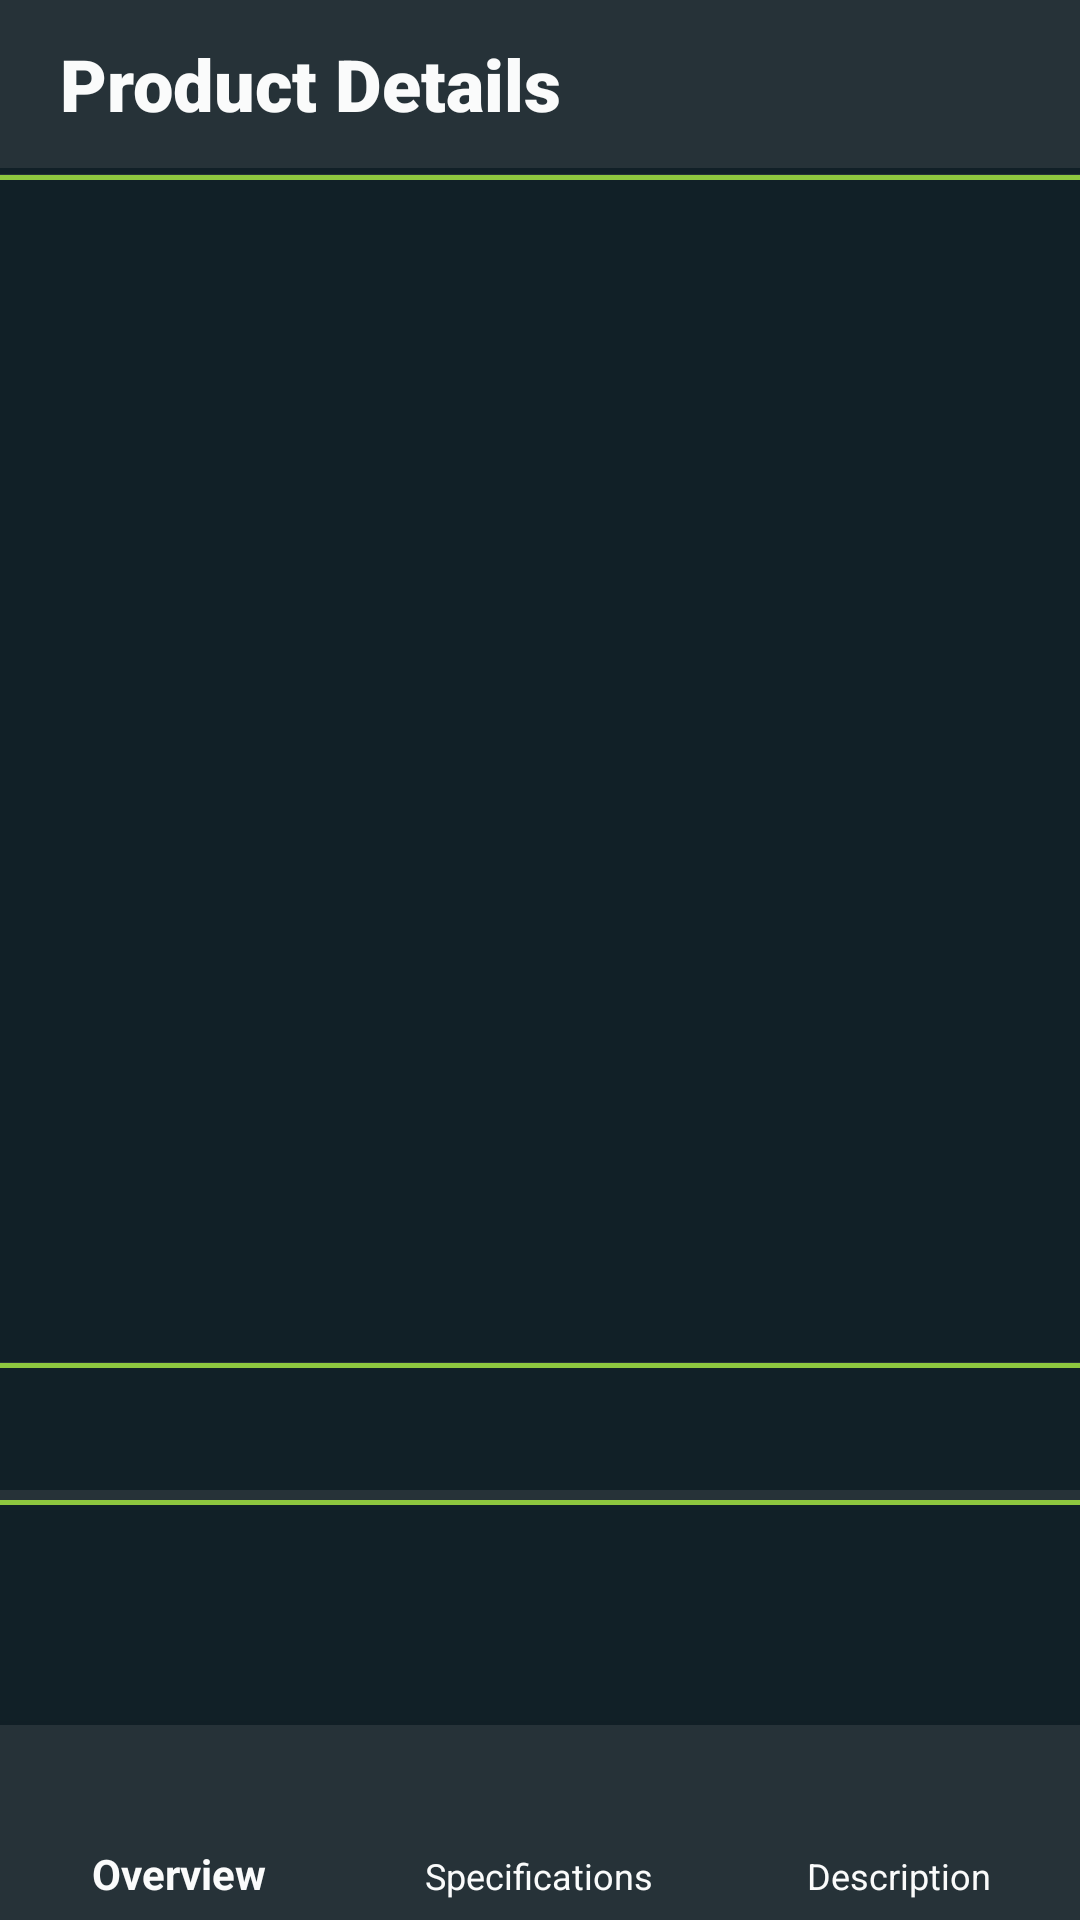

This screen was rendered from an Android layout file. Write that file and the resources it references.
<!-- AndroidManifest.xml: activity theme AppTheme.NoActionBar -->
<!-- res/layout/activity_details.xml -->
<?xml version="1.0" encoding="utf-8"?>
<androidx.constraintlayout.widget.ConstraintLayout xmlns:android="http://schemas.android.com/apk/res/android"
    xmlns:app="http://schemas.android.com/apk/res-auto"
    android:layout_width="match_parent"
    android:layout_height="match_parent"
    android:background="@color/colorForeGround">

    <androidx.appcompat.widget.Toolbar
        android:id="@+id/toolbar"
        android:layout_width="match_parent"
        android:layout_height="@dimen/actionBarGeneralSize"
        android:background="@color/colorBackground"
        app:layout_constraintEnd_toEndOf="parent"
        app:layout_constraintStart_toStartOf="parent"
        app:layout_constraintTop_toTopOf="parent">

        <ImageButton
            android:id="@+id/arrow_details"
            android:layout_width="@dimen/actionBarGeneralSize"
            android:layout_height="@dimen/actionBarGeneralSize"
            android:background="@drawable/ic_backarrow" />

        <TextView
            android:id="@+id/page_title_bar"
            android:layout_width="wrap_content"
            android:layout_height="wrap_content"
            android:layout_marginStart="20dp"
            android:fontFamily="sans-serif-black"
            android:gravity="center"
            android:text="Product Details"
            android:textColor="@color/colorText"
            style="@style/H5_Med" />

    </androidx.appcompat.widget.Toolbar>

    <LinearLayout
        android:layout_width="match_parent"
        android:layout_height="wrap_content"
        android:background="@color/colorForeGround"
        android:orientation="vertical"
        app:layout_constraintEnd_toEndOf="parent"
        app:layout_constraintStart_toStartOf="parent"
        app:layout_constraintTop_toBottomOf="@+id/toolbar">


        <ScrollView
            android:id="@+id/scrollView2"
            android:layout_width="match_parent"
            android:layout_height="wrap_content"
            app:layout_constraintTop_toBottomOf="@+id/toolbar">

            <LinearLayout
                android:layout_width="match_parent"
                android:layout_height="match_parent"
                android:orientation="vertical">

                <ImageView
                    android:id="@+id/green_border_main1"
                    android:layout_width="393dp"
                    android:layout_height="2dp"
                    android:layout_marginTop="2dp"
                    android:background="@drawable/green_border"
                    app:layout_constraintTop_toBottomOf="@+id/search_btn" />

                <androidx.recyclerview.widget.RecyclerView
                    android:id="@+id/recycler_view_details"
                    android:layout_width="392dp"
                    android:layout_height="392dp"
                    android:visibility="visible" />


                <ImageView
                    android:id="@+id/green_border_main2"
                    android:layout_width="393dp"
                    android:layout_height="2dp"
                    android:layout_marginTop="2dp"
                    android:background="@drawable/green_border"
                    app:layout_constraintTop_toBottomOf="@+id/search_btn" />

                <TextView
                    android:id="@+id/details_title"
                    android:layout_width="wrap_content"
                    android:layout_height="wrap_content"
                    android:layout_gravity="center"
                    android:layout_marginLeft="10sp"
                    android:layout_marginTop="5sp"
                    android:fontFamily="sans-serif-black"
                    android:textColor="@color/colorText"
                    android:textSize="25sp" />


                <ImageView
                    android:id="@+id/green_border_main3"
                    android:layout_width="393sp"
                    android:layout_height="5sp"
                    android:layout_marginTop="2sp"
                    android:background="@drawable/green_border"
                    app:layout_constraintTop_toBottomOf="@+id/search_btn" />

                <TextView
                    android:id="@+id/details_text"
                    android:layout_width="wrap_content"
                    android:layout_height="wrap_content"
                    android:layout_marginTop="5sp"
                    android:background="@color/colorForeGround"
                    android:fontFamily="sans-serif"
                    android:paddingLeft="20sp"
                    android:paddingRight="10sp"
                    android:textColor="@color/colorText"
                    android:textSize="20dp" />

                <TextView
                    android:id="@+id/details_pricetxt"
                    android:layout_width="wrap_content"
                    android:layout_height="wrap_content"
                    android:layout_gravity="center"
                    android:fontFamily="sans-serif-black"
                    android:textColor="@color/colorText"
                    android:textSize="40sp" />

                <TextView
                    android:id="@+id/gst_detail"
                    android:layout_width="wrap_content"
                    android:layout_height="wrap_content"
                    android:layout_gravity="center"
                    android:text="incl. GST"
                    android:textColor="@color/colorText"/>



                <RatingBar
                    android:id="@+id/rb_details"
                    android:layout_width="wrap_content"
                    android:layout_height="wrap_content"
                    android:layout_gravity="center"
                    android:layout_marginTop="15sp"
                    android:background="@color/colorForeGround"
                    style="?ratingBarStyleIndicator"
                    android:numStars="5" />

                <TextView
                    android:id="@+id/usrrtg_details"
                    android:layout_width="wrap_content"
                    android:layout_height="wrap_content"
                    android:layout_gravity="center"
                    android:textColor="@color/colorText"
                    android:textSize="20sp" />





            </LinearLayout>

        </ScrollView>


    </LinearLayout>

    <com.google.android.material.bottomnavigation.BottomNavigationView
        android:id="@+id/nav_details"
        android:layout_width="match_parent"
        android:layout_height="65dp"
        android:background="@color/colorBackground"
        app:itemIconTint="@color/colorAccent"
        app:itemTextColor="@color/colorText"
        app:layout_constraintBottom_toBottomOf="parent"
        app:menu="@menu/details_menu" />
</androidx.constraintlayout.widget.ConstraintLayout>
<!-- resources referenced by this layout -->
<resources>
  <color name="colorAccent">#8EC73F</color>
  <color name="colorBackground">#263238</color>
  <color name="colorForeGround">#112027</color>
  <color name="colorText">#FAFBFB</color>
  <!-- drawable green_border (drawable) -->
  <?xml version="1.0" encoding="utf-8"?>
  <layer-list xmlns:android="http://schemas.android.com/apk/res/android">
  
      <item>
  
          <shape android:shape="rectangle">
  
              <solid android:color="@color/colorAccent" />
          </shape>
      </item>
  
      <item android:bottom="5px">
  
          <shape android:shape="rectangle">
  
              <solid android:color="@color/colorBackground" />
          </shape>
      </item>
  
  </layer-list>
  <!-- drawable ic_backarrow (drawable) -->
  <vector xmlns:android="http://schemas.android.com/apk/res/android"
      android:width="100dp"
      android:height="100dp"
      android:viewportWidth="100"
      android:viewportHeight="100">
    <path
        android:pathData="M27.9,47.7L39.6,36c1.3,-1.3 3.3,-1.3 4.6,0l0,0c1.3,1.3 1.3,3.3 0,4.6L32.5,52.3c-1.3,1.3 -3.3,1.3 -4.6,0l0,0C26.6,51 26.6,49 27.9,47.7z"
        android:fillColor="#8EC73F"/>
    <path
        android:pathData="M32.5,47.7l11.7,11.7c1.3,1.3 1.3,3.3 0,4.6l0,0c-1.3,1.3 -3.3,1.3 -4.6,0L27.9,52.3c-1.3,-1.3 -1.3,-3.3 0,-4.6l0,0C29.1,46.4 31.2,46.4 32.5,47.7z"
        android:fillColor="#8EC73F"/>
    <path
        android:pathData="M50,46.7H30.2c-1.8,0 -3.3,1.5 -3.3,3.3v0c0,1.8 1.5,3.3 3.3,3.3H50h19.8c1.8,0 3.3,-1.5 3.3,-3.3v0c0,-1.8 -1.5,-3.3 -3.3,-3.3H50z"
        android:fillColor="#8EC73F"/>
  </vector>
  <style name="H5_Med">
          <item name="android:textSize">24sp</item>
          <item name="android:fontFamily">sans-serif-medium</item>
          <item name="android:textColor">@color/colorText</item>
      </style>
  <style name="AppTheme.NoActionBar">
          <item name="windowActionBar">false</item>
          <item name="windowNoTitle">true</item>
      </style>
</resources>
